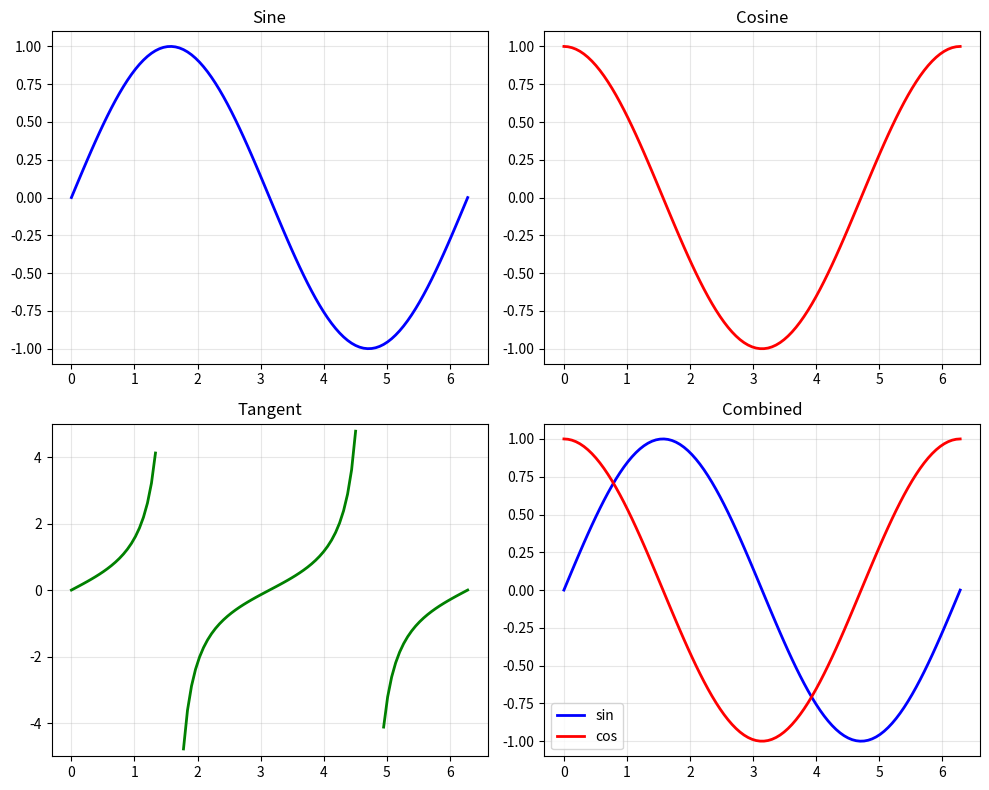

Reproduce this figure in Python.
"""
Subplot Layouts
===============

This example shows how to create figures with multiple subplots.
Subplots are useful for comparing related visualizations side by side.
"""

import matplotlib.pyplot as plt
import numpy as np

# %%
# Grid of Subplots
# ----------------
#
# A 2x2 grid showing different mathematical functions.

fig, axes = plt.subplots(2, 2, figsize=(10, 8))

x = np.linspace(0, 2 * np.pi, 100)

# Sine
axes[0, 0].plot(x, np.sin(x), "b-", linewidth=2)
axes[0, 0].set_title("Sine")
axes[0, 0].grid(True, alpha=0.3)

# Cosine
axes[0, 1].plot(x, np.cos(x), "r-", linewidth=2)
axes[0, 1].set_title("Cosine")
axes[0, 1].grid(True, alpha=0.3)

# Tangent (clipped)
y_tan = np.tan(x)
y_tan[np.abs(y_tan) > 5] = np.nan
axes[1, 0].plot(x, y_tan, "g-", linewidth=2)
axes[1, 0].set_title("Tangent")
axes[1, 0].set_ylim(-5, 5)
axes[1, 0].grid(True, alpha=0.3)

# Combined
axes[1, 1].plot(x, np.sin(x), "b-", label="sin", linewidth=2)
axes[1, 1].plot(x, np.cos(x), "r-", label="cos", linewidth=2)
axes[1, 1].set_title("Combined")
axes[1, 1].legend()
axes[1, 1].grid(True, alpha=0.3)

plt.tight_layout()
plt.show()
